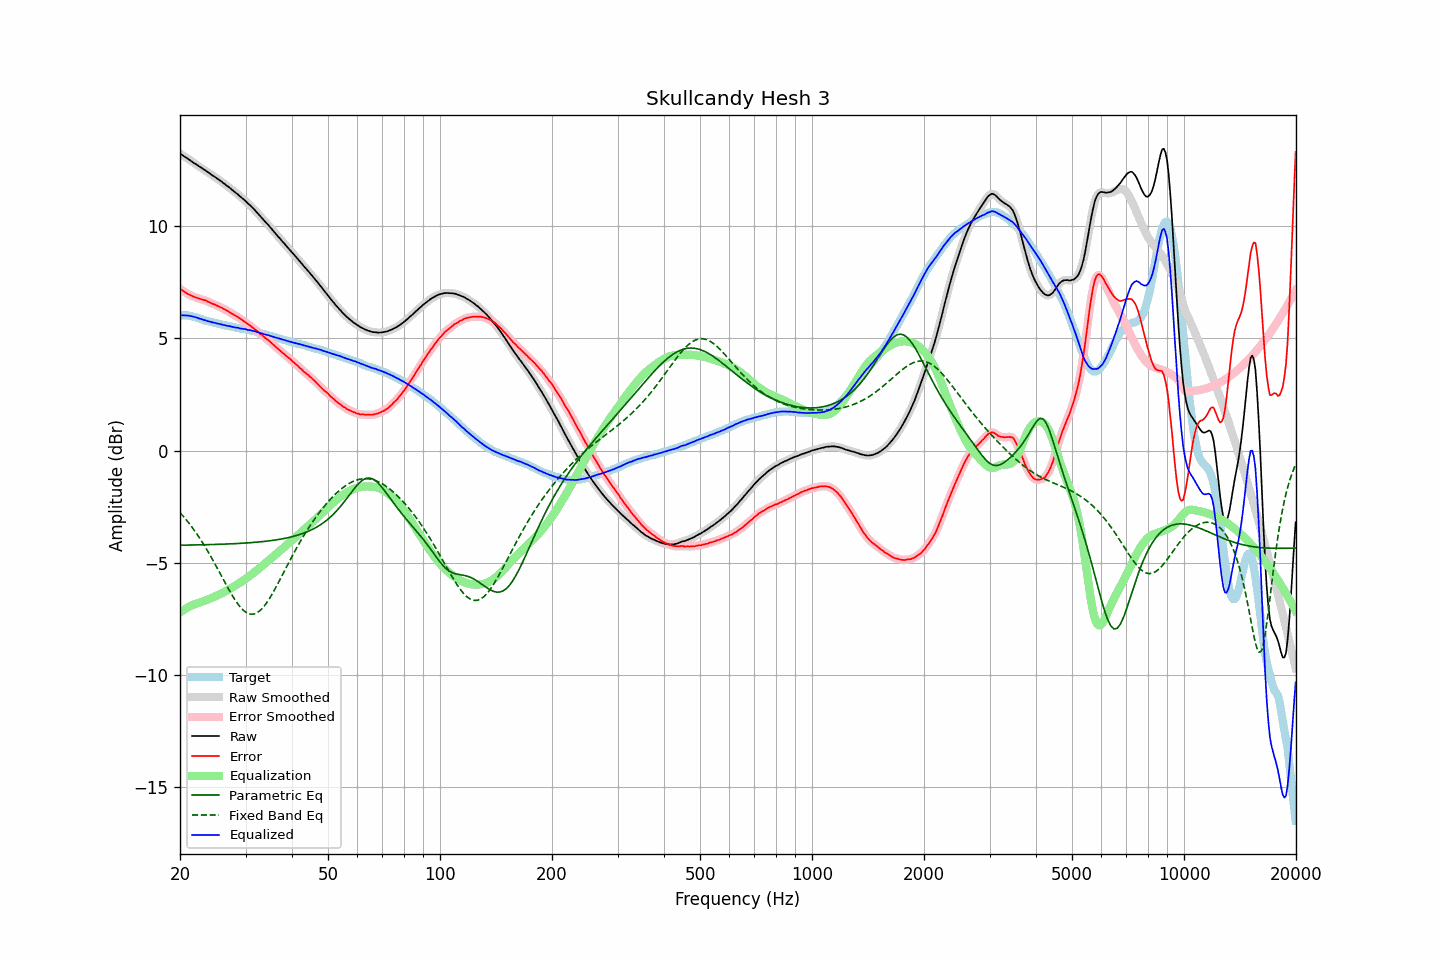

Source data for this figure (header and first rows):
frequency, raw, error, smoothed, error_smoothed, equalization, parametric_eq, fixed_band_eq, equalized_raw, equalized_smoothed, target
20.00, 13.25, 7.22, 13.25, 7.22, -7.22, -4.22, -2.77, 6.03, 6.03, 6.03
20.20, 13.20, 7.17, 13.20, 7.17, -7.16, -4.22, -2.85, 6.03, 6.03, 6.03
20.40, 13.15, 7.12, 13.15, 7.12, -7.12, -4.22, -2.93, 6.03, 6.03, 6.03
20.61, 13.10, 7.07, 13.10, 7.07, -7.07, -4.22, -3.01, 6.03, 6.03, 6.03
20.81, 13.06, 7.03, 13.05, 7.02, -7.03, -4.21, -3.10, 6.03, 6.03, 6.03
21.02, 13.01, 6.98, 13.01, 6.98, -6.99, -4.21, -3.18, 6.02, 6.02, 6.03
21.23, 12.96, 6.95, 12.96, 6.95, -6.95, -4.21, -3.27, 6.01, 6.01, 6.01
21.44, 12.91, 6.91, 12.91, 6.91, -6.91, -4.21, -3.37, 5.99, 5.99, 6.00
21.66, 12.86, 6.88, 12.86, 6.88, -6.88, -4.21, -3.46, 5.98, 5.98, 5.98
21.87, 12.81, 6.85, 12.81, 6.85, -6.85, -4.21, -3.56, 5.96, 5.96, 5.96
22.09, 12.77, 6.82, 12.76, 6.82, -6.82, -4.21, -3.67, 5.94, 5.94, 5.95
22.31, 12.72, 6.80, 12.72, 6.80, -6.80, -4.20, -3.77, 5.91, 5.92, 5.91
22.54, 12.67, 6.77, 12.67, 6.78, -6.78, -4.20, -3.88, 5.89, 5.89, 5.89
22.76, 12.63, 6.75, 12.62, 6.75, -6.76, -4.20, -3.99, 5.87, 5.87, 5.87
22.99, 12.58, 6.73, 12.58, 6.74, -6.73, -4.20, -4.10, 5.85, 5.85, 5.84
23.22, 12.53, 6.71, 12.53, 6.71, -6.71, -4.20, -4.21, 5.82, 5.82, 5.81
23.45, 12.49, 6.70, 12.48, 6.69, -6.68, -4.20, -4.33, 5.81, 5.80, 5.79
23.69, 12.43, 6.65, 12.43, 6.66, -6.65, -4.19, -4.45, 5.78, 5.78, 5.78
23.92, 12.39, 6.63, 12.38, 6.62, -6.62, -4.19, -4.57, 5.76, 5.76, 5.76
24.16, 12.34, 6.59, 12.33, 6.59, -6.59, -4.19, -4.70, 5.74, 5.74, 5.75
24.40, 12.28, 6.55, 12.28, 6.56, -6.56, -4.19, -4.83, 5.72, 5.72, 5.73
24.65, 12.24, 6.53, 12.23, 6.53, -6.53, -4.19, -4.96, 5.71, 5.71, 5.71
24.89, 12.19, 6.50, 12.18, 6.50, -6.50, -4.18, -5.09, 5.69, 5.69, 5.69
25.14, 12.14, 6.46, 12.14, 6.46, -6.46, -4.18, -5.22, 5.67, 5.67, 5.68
25.39, 12.09, 6.43, 12.09, 6.43, -6.43, -4.18, -5.35, 5.65, 5.66, 5.65
25.65, 12.04, 6.39, 12.04, 6.40, -6.40, -4.18, -5.48, 5.64, 5.64, 5.64
25.91, 11.99, 6.38, 11.98, 6.37, -6.36, -4.17, -5.62, 5.62, 5.62, 5.61
26.16, 11.93, 6.33, 11.93, 6.33, -6.33, -4.17, -5.75, 5.60, 5.60, 5.60
26.43, 11.88, 6.29, 11.87, 6.29, -6.29, -4.17, -5.89, 5.59, 5.59, 5.59
26.69, 11.82, 6.25, 11.82, 6.25, -6.25, -4.17, -6.02, 5.57, 5.57, 5.57
26.96, 11.77, 6.21, 11.77, 6.21, -6.21, -4.16, -6.15, 5.56, 5.56, 5.56
27.23, 11.72, 6.17, 11.71, 6.17, -6.17, -4.16, -6.27, 5.55, 5.54, 5.55
27.50, 11.65, 6.11, 11.65, 6.12, -6.12, -4.16, -6.40, 5.52, 5.53, 5.53
27.77, 11.60, 6.08, 11.59, 6.08, -6.08, -4.15, -6.52, 5.51, 5.51, 5.51
28.05, 11.54, 6.03, 11.54, 6.04, -6.04, -4.15, -6.63, 5.50, 5.50, 5.50
28.33, 11.48, 6.00, 11.48, 6.00, -5.99, -4.15, -6.74, 5.48, 5.49, 5.48
28.62, 11.43, 5.96, 11.42, 5.95, -5.95, -4.14, -6.84, 5.48, 5.47, 5.47
28.90, 11.36, 5.90, 11.36, 5.91, -5.90, -4.14, -6.93, 5.45, 5.46, 5.46
29.19, 11.30, 5.86, 11.30, 5.86, -5.86, -4.13, -7.02, 5.44, 5.44, 5.44
29.48, 11.24, 5.80, 11.24, 5.81, -5.81, -4.13, -7.09, 5.43, 5.43, 5.43
29.78, 11.18, 5.76, 11.18, 5.76, -5.76, -4.13, -7.16, 5.42, 5.42, 5.42
30.08, 11.12, 5.71, 11.11, 5.70, -5.71, -4.12, -7.21, 5.41, 5.40, 5.41
30.38, 11.04, 5.65, 11.05, 5.65, -5.66, -4.12, -7.25, 5.38, 5.39, 5.39
30.68, 10.98, 5.60, 10.98, 5.60, -5.60, -4.11, -7.28, 5.37, 5.38, 5.38
30.99, 10.92, 5.56, 10.91, 5.55, -5.55, -4.10, -7.29, 5.37, 5.36, 5.35
31.30, 10.84, 5.50, 10.84, 5.50, -5.50, -4.10, -7.29, 5.34, 5.35, 5.34
31.61, 10.77, 5.44, 10.77, 5.44, -5.44, -4.09, -7.29, 5.33, 5.33, 5.33
31.93, 10.69, 5.38, 10.69, 5.38, -5.38, -4.09, -7.26, 5.31, 5.30, 5.31
32.24, 10.61, 5.33, 10.61, 5.32, -5.32, -4.08, -7.23, 5.28, 5.28, 5.28
32.57, 10.53, 5.26, 10.53, 5.27, -5.27, -4.07, -7.18, 5.26, 5.26, 5.26
32.89, 10.45, 5.20, 10.45, 5.21, -5.21, -4.07, -7.12, 5.24, 5.24, 5.25
33.22, 10.38, 5.16, 10.37, 5.15, -5.15, -4.06, -7.05, 5.23, 5.22, 5.22
33.55, 10.29, 5.08, 10.29, 5.09, -5.09, -4.05, -6.97, 5.20, 5.20, 5.20
33.89, 10.21, 5.03, 10.21, 5.03, -5.03, -4.04, -6.88, 5.18, 5.18, 5.18
34.23, 10.13, 4.97, 10.13, 4.97, -4.97, -4.04, -6.78, 5.16, 5.16, 5.16
34.57, 10.06, 4.92, 10.05, 4.92, -4.91, -4.03, -6.67, 5.15, 5.14, 5.14
34.92, 9.97, 4.86, 9.97, 4.85, -4.85, -4.02, -6.56, 5.12, 5.12, 5.11
35.27, 9.89, 4.79, 9.89, 4.79, -4.79, -4.01, -6.44, 5.10, 5.10, 5.10
35.62, 9.80, 4.72, 9.80, 4.72, -4.73, -4.00, -6.31, 5.07, 5.07, 5.08
35.97, 9.72, 4.66, 9.72, 4.66, -4.66, -3.99, -6.18, 5.05, 5.05, 5.05
... 635 more rows
